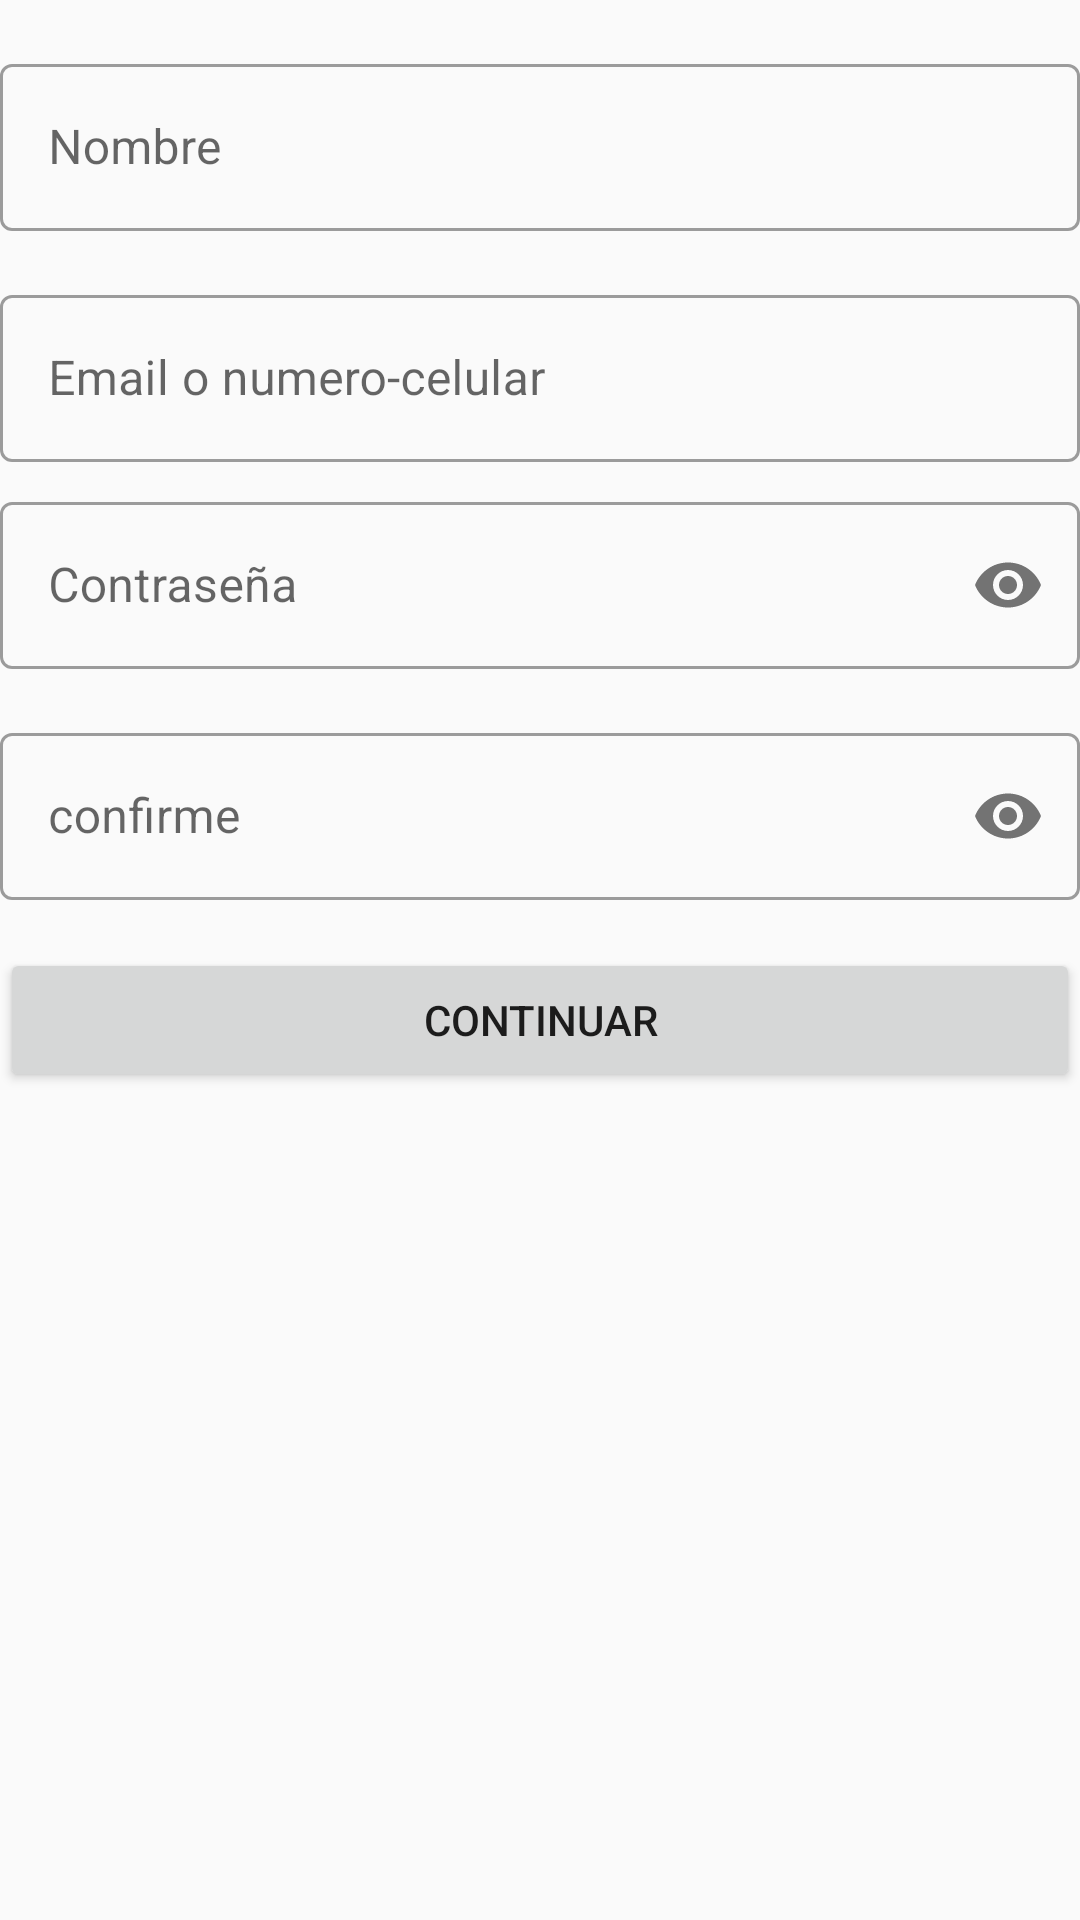

Layout XML and referenced resources for this Android screen:
<!-- AndroidManifest.xml: application theme Theme.AppCompat.Light.NoActionBar -->
<!-- res/layout/fragment_blank_register.xml -->
<?xml version="1.0" encoding="utf-8"?>

<LinearLayout xmlns:android="http://schemas.android.com/apk/res/android"
    xmlns:app="http://schemas.android.com/apk/res-auto"
    xmlns:tools="http://schemas.android.com/tools"
    android:layout_width="match_parent"
    android:layout_height="match_parent"
    android:orientation="vertical"
    android:theme="@style/Theme.MaterialComponents.Light"
    tools:context=".UI.LoginSetup.BlankRegister">

    <com.google.android.material.textfield.TextInputLayout
        style="@style/Widget.MaterialComponents.TextInputLayout.OutlinedBox"
        android:layout_width="match_parent"
        android:layout_height="wrap_content"
        android:layout_marginTop="16dp">

        <com.google.android.material.textfield.TextInputEditText
            android:id="@+id/InPutText_Username"
            android:layout_width="match_parent"
            android:layout_height="wrap_content"
            android:hint="Nombre"
            android:inputType="textEmailAddress" />

    </com.google.android.material.textfield.TextInputLayout>

    <com.google.android.material.textfield.TextInputLayout
        style="@style/Widget.MaterialComponents.TextInputLayout.OutlinedBox"
        android:layout_width="match_parent"
        android:layout_height="wrap_content"
        android:layout_marginTop="16dp">

        <com.google.android.material.textfield.TextInputEditText
            android:id="@+id/InPutText_email"
            android:layout_width="match_parent"
            android:hint="Email o numero-celular"
            android:layout_height="wrap_content"
            android:inputType="textEmailAddress"/>
    </com.google.android.material.textfield.TextInputLayout>


    <com.google.android.material.textfield.TextInputLayout
        style="@style/Widget.MaterialComponents.TextInputLayout.OutlinedBox"
        android:layout_width="match_parent"
        android:layout_height="wrap_content"
        android:layout_marginTop="8dp"
        app:passwordToggleEnabled="true" >

        <com.google.android.material.textfield.TextInputEditText
            android:id="@+id/Passwork"
            android:layout_width="match_parent"
            android:layout_height="wrap_content"
            android:hint="Contraseña"
            android:inputType="textPassword" />
    </com.google.android.material.textfield.TextInputLayout>


    <com.google.android.material.textfield.TextInputLayout
        style="@style/Widget.MaterialComponents.TextInputLayout.OutlinedBox"
        android:layout_width="match_parent"
        android:layout_height="wrap_content"
        android:layout_marginTop="16dp"
        android:hint="confirme"
        app:passwordToggleEnabled="true" >

        <com.google.android.material.textfield.TextInputEditText
            android:id="@+id/Confirm"
            android:layout_width="match_parent"
            android:layout_height="wrap_content"
            android:inputType="textPassword" />
    </com.google.android.material.textfield.TextInputLayout>

    <Button
        android:id="@+id/buttonOn"
        android:layout_width="match_parent"
        android:layout_height="wrap_content"
        android:layout_marginTop="16dp"
        android:text="Continuar"/>
    <ProgressBar
        android:id="@+id/progresLigt"
        android:layout_width="wrap_content"
        android:layout_height="wrap_content"
        android:visibility="gone"
        android:layout_gravity="center"/>

</LinearLayout>
<!-- resources referenced by this layout -->
<resources>

</resources>
